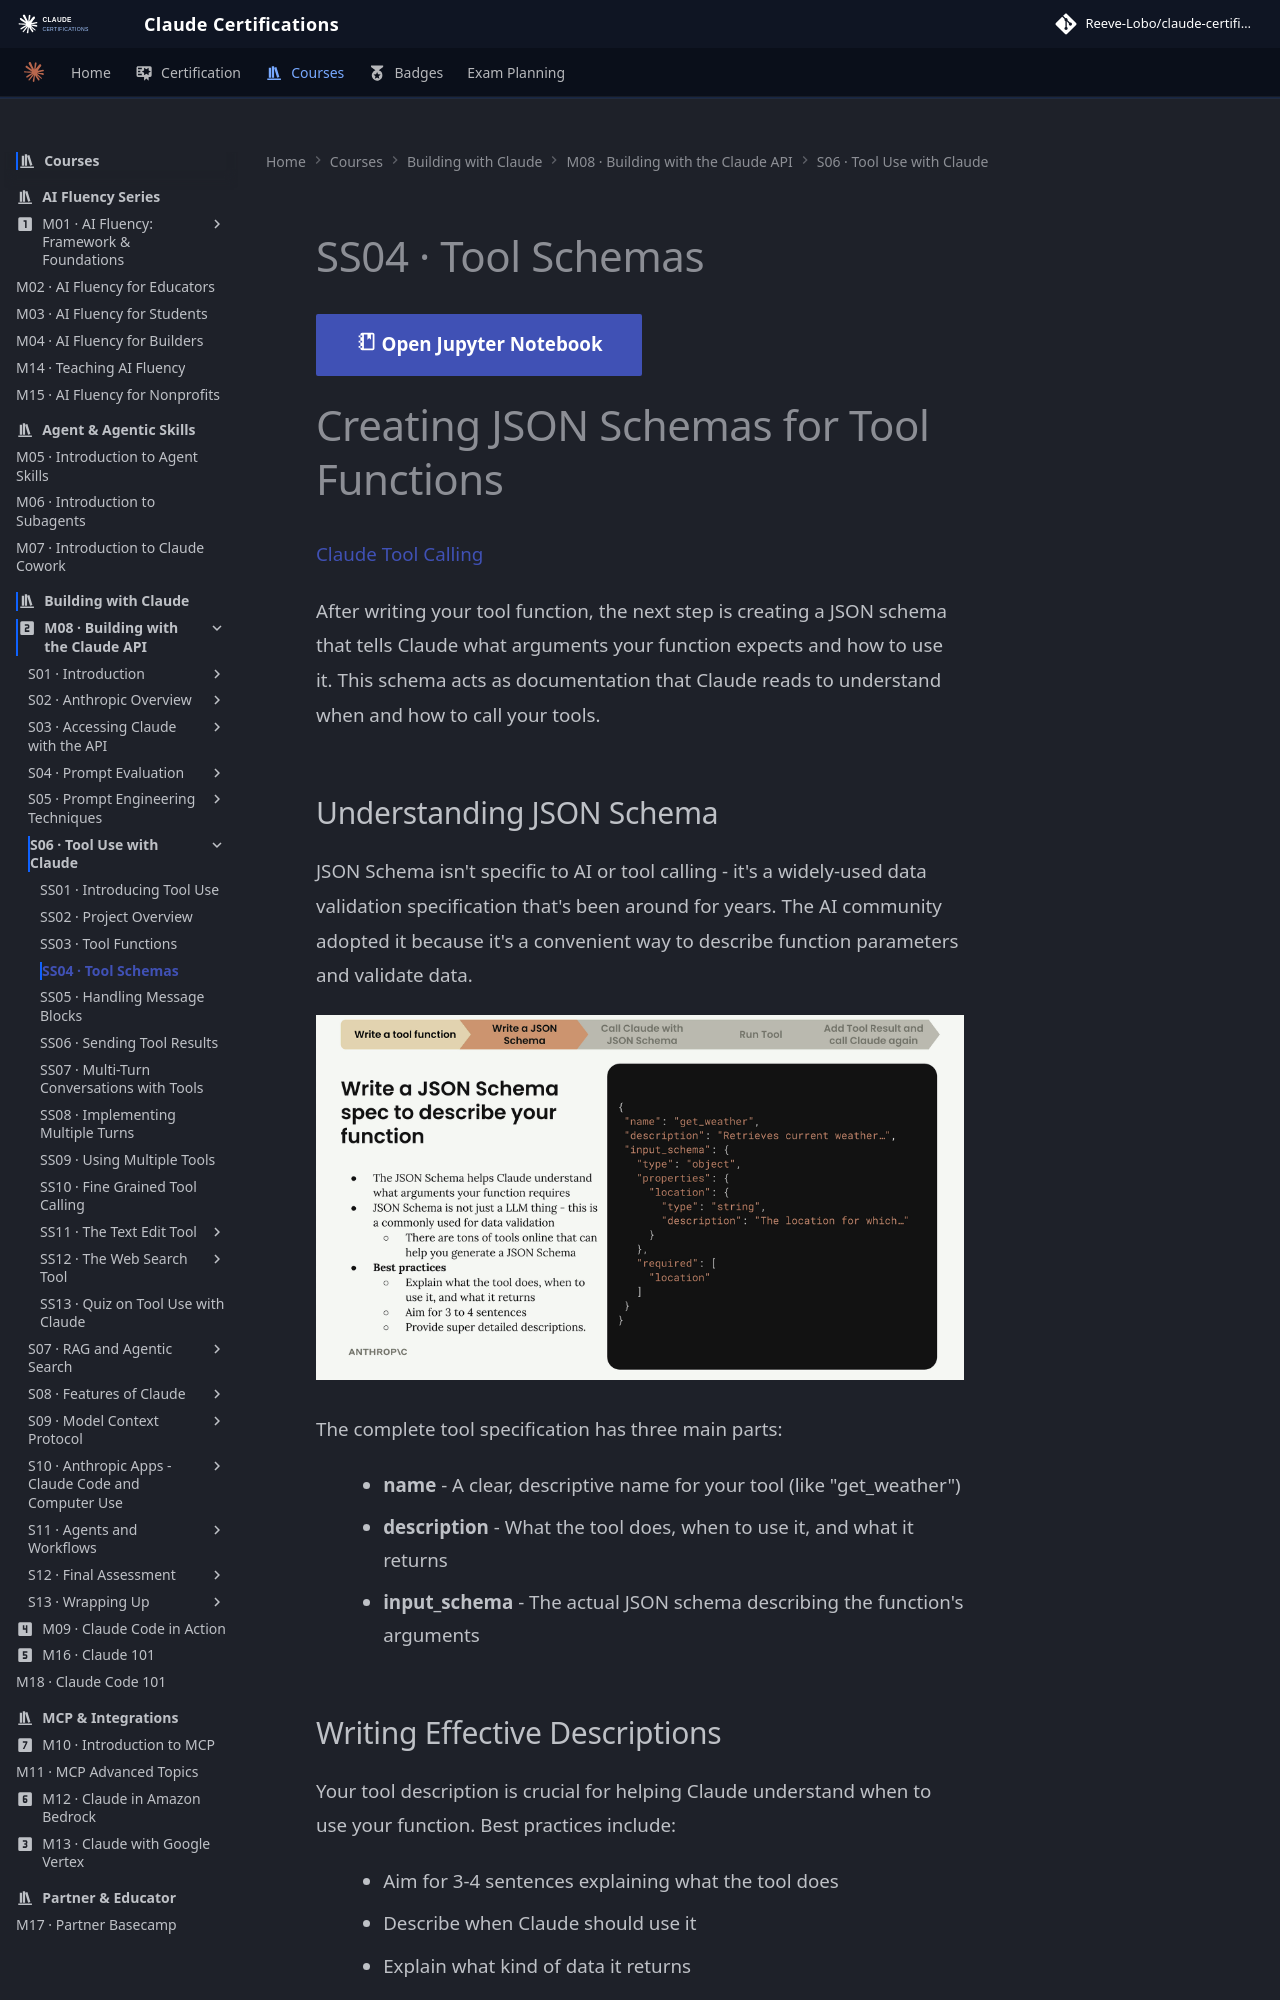

repository: reevelobo/anthropic-certified · page: modules/m08_building_with_the_claude_api/s06_tool_use_with_claude/ss04_tool_schemas/index.html · generator: mkdocs

# SS04 · Tool Schemas

[:material-notebook-outline: Open Jupyter Notebook](../../notebooks/12.tools.ipynb){ .md-button .md-button--primary }

# Creating JSON Schemas for Tool Functions
[Claude Tool Calling]()

After writing your tool function, the next step is creating a JSON schema that tells Claude what arguments your function expects and how to use it. This schema acts as documentation that Claude reads to understand when and how to call your tools.

## Understanding JSON Schema

JSON Schema isn't specific to AI or tool calling - it's a widely-used data validation specification that's been around for years. The AI community adopted it because it's a convenient way to describe function parameters and validate data.

![alt text](image.png)

The complete tool specification has three main parts:

- **name** - A clear, descriptive name for your tool (like "get_weather")
- **description** - What the tool does, when to use it, and what it returns
- **input_schema** - The actual JSON schema describing the function's arguments

## Writing Effective Descriptions

Your tool description is crucial for helping Claude understand when to use your function. Best practices include:

- Aim for 3-4 sentences explaining what the tool does
- Describe when Claude should use it
- Explain what kind of data it returns
- Provide detailed descriptions for each argument

![alt text](image-1.png)
